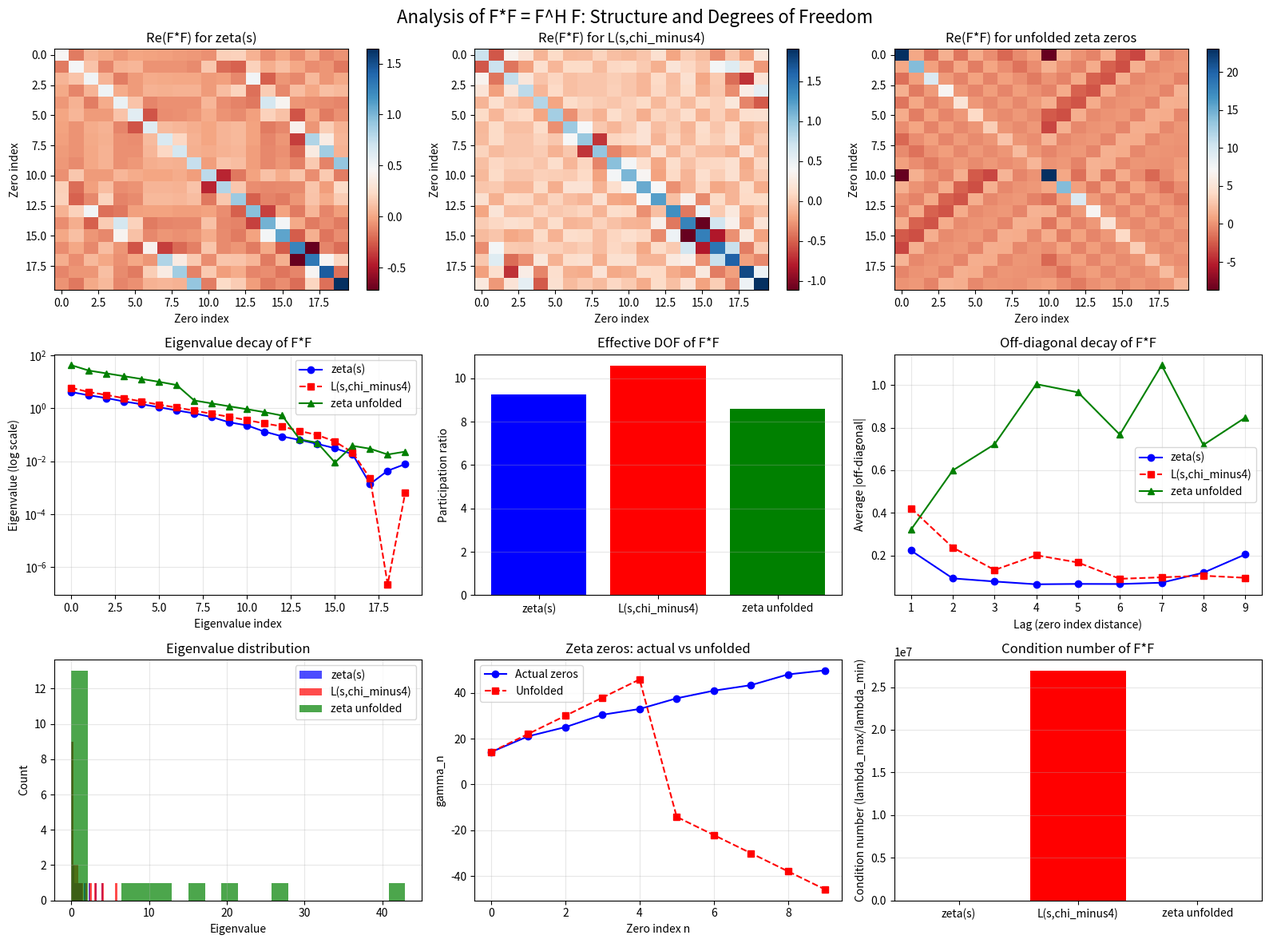

Recreate this plot in Python.
import mpmath as mp
import numpy as np
import matplotlib.pyplot as plt

mp.mp.dps = 30

def chi_minus4(n):
    if n % 2 == 0:
        return 0
    elif n % 4 == 1:
        return 1
    elif n % 4 == 3:
        return -1
    else:
        return 0

def L_chi_minus4(t):
    N = int(np.sqrt(2 * abs(t) / np.pi))
    if N < 1:
        N = 1
    sum1 = mp.mpc(0,0)
    sum2 = mp.mpc(0,0)
    for n in range(1, N+1):
        chi = chi_minus4(n)
        if chi == 0:
            continue
        term1 = chi * (n ** (-0.5 - 1j * t))
        term2 = chi * (n ** (-0.5 + 1j * t))
        sum1 += term1
        sum2 += term2
    epsilon = -1j
    factor = (4 / (2 * np.pi)) ** (-0.5 + 1j * t)
    return sum1 + epsilon * factor * sum2

def theta_chi_minus4(t):
    return - (t/2) * mp.log(mp.pi/4) + mp.im(mp.loggamma(mp.mpc(0.75, 0.5*t)))

def Z_chi_minus4(t):
    return mp.e**(1j * theta_chi_minus4(t)) * L_chi_minus4(t)

def find_zeros(func, t_start, t_end, step=0.1):
    zeros = []
    t_prev = t_start
    f_prev = func(t_prev)
    for t in np.arange(t_start + step, t_end + step, step):
        f_curr = func(t)
        if np.real(f_prev) * np.real(f_curr) <= 0:
            t_zero = t_prev - (t - t_prev) * np.real(f_prev) / (np.real(f_curr) - np.real(f_prev))
            zeros.append(t_zero)
        t_prev = t
        f_prev = f_curr
    return zeros

def zeta_Z(t):
    theta = mp.im(mp.loggamma(mp.mpc(0.25, 0.5*t))) - (t/2)*mp.log(mp.pi)
    return mp.e**(1j * theta) * mp.zeta(0.5 + 1j*t)

# Precompute zeros for both functions
print("Computing zeros...")
# Zeta zeros
zeta_zeros_all = []
for n in range(1, 31):  # first 30 zeros
    gamma = mp.zetazero(n).imag
    zeta_zeros_all.append(gamma)
    zeta_zeros_all.append(-gamma)
zeta_zeros_all = sorted(zeta_zeros_all)

# L(s, chi_{-4}) zeros
chi_zeros_raw = find_zeros(Z_chi_minus4, 0, 80, step=0.2)
refined = []
for z in chi_zeros_raw:
    refined.extend(find_zeros(Z_chi_minus4, z-0.5, z+0.5, step=0.01))
chi_zeros_all = []
for z in refined:
    if not any(abs(z - uz) < 0.1 for uz in chi_zeros_all):
        chi_zeros_all.append(z)
chi_zeros_all = sorted(chi_zeros_all)
chi_zeros_all = chi_zeros_all + [-z for z in chi_zeros_all]
chi_zeros_all = sorted(chi_zeros_all)

def build_F_and_FtF(zeros, M=20):
    """Build F matrix and compute F*F."""
    N = len(zeros)
    # Test x values: log-spaced from 10^1 to 10^3
    x_vals = [10**i for i in np.linspace(1.0, 3.0, M)]
    F = np.zeros((M, N), dtype=complex)
    for k, x in enumerate(x_vals):
        for n, gamma in enumerate(zeros):
            rho = mp.mpc(0.5, gamma)
            x_rho = x ** rho
            F[k, n] = -x_rho / rho
    # Compute F*F = F^H F
    FtF = F.conj().T @ F
    return F, FtF, x_vals

def analyze_FtF(FtF, label):
    """Analyze the F*F matrix: plot, eigenvalues, off-diagonal decay."""
    # Convert to real for plotting (imaginary part should be small)
    FtF_real = np.real(FtF)
    FtF_imag = np.imag(FtF)

    # Eigenvalues
    evals = np.linalg.eigvals(FtF)
    evals_real = np.real(evals)
    evals_imag = np.imag(evals)

    # Participation ratio
    trace = np.trace(FtF_real)
    trace_sq = np.trace(FtF_real @ FtF_real)
    pr = (trace * trace) / trace_sq if trace_sq > 0 else 0

    # Off-diagonal decay: average magnitude of off-diagonals vs distance
    N = FtF.shape[0]
    off_diag_mag = np.zeros(N//2)  # for lags 1 to N//2
    counts = np.zeros(N//2)
    for i in range(N):
        for j in range(N):
            if i != j:
                lag = min(abs(i-j), N-abs(i-j))  # circular distance
                if lag < N//2:
                    off_diag_mag[lag] += np.abs(FtF_real[i,j])
                    counts[lag] += 1
    # Average
    for lag in range(1, N//2):
        if counts[lag] > 0:
            off_diag_mag[lag] /= counts[lag]

    return {
        'FtF_real': FtF_real,
        'FtF_imag': FtF_imag,
        'evals_real': evals_real,
        'evals_imag': evals_imag,
        'pr': pr,
        'off_diag_mag': off_diag_mag,
        'FtF': FtF
    }

# Analyze for zeta
print("\nAnalyzing zeta...")
F_zeta, FtF_zeta, x_zeta = build_F_and_FtF(zeta_zeros_all[:20])  # first 10 pairs -> 20 zeros
zeta_analysis = analyze_FtF(FtF_zeta, "Zeta")
print(f"Zeta: Participation ratio = {zeta_analysis['pr']:.2f}")

# Analyze for L(s,chi)
print("Analyzing L(s,chi_minus4)...")
F_chi, FtF_chi, x_chi = build_F_and_FtF(chi_zeros_all[:20])
chi_analysis = analyze_FtF(FtF_chi, "L(s,chi_minus4)")
print(f"L(s,chi_minus4): Participation ratio = {chi_analysis['pr']:.2f}")

# Also test with a model: equally spaced zeros (unfolded)
# For zeta, unfold the zeros: xi_n = n * mean spacing
def unfold_zeros(gamma_list):
    # gamma_list should be positive, sorted
    gamma_pos = sorted([g for g in gamma_list if g > 0])
    N = len(gamma_pos)
    if N == 0:
        return []
    mean_spacing = (gamma_pos[-1] - gamma_pos[0]) / (N - 1) if N > 1 else 1
    unfolded = [gamma_pos[0] + i * mean_spacing for i in range(N)]
    # Return both positive and negative
    return unfolded + [-u for u in unfolded]

zeta_positive = [g for g in zeta_zeros_all if g > 0][:10]  # first 10 positive
zeta_unfolded = unfold_zeros(zeta_positive)
print(f"Using {len(zeta_unfolded)//2} pairs of unfolded zeros")
F_zeta_unfolded, FtF_zeta_unfolded, _ = build_F_and_FtF(zeta_unfolded)
unfolded_analysis = analyze_FtF(FtF_zeta_unfolded, "Zeta unfolded")
print(f"Zeta unfolded: Participation ratio = {unfolded_analysis['pr']:.2f}")

# Plotting
plt.figure(figsize=(16, 12))

# Panel 1: F*F matrix for zeta (real part)
ax1 = plt.subplot(3, 3, 1)
im1 = ax1.imshow(zeta_analysis['FtF_real'], aspect='auto', cmap='RdBu')
ax1.set_title('Re(F*F) for zeta(s)')
ax1.set_xlabel('Zero index')
ax1.set_ylabel('Zero index')
plt.colorbar(im1, ax=ax1)

# Panel 2: F*F matrix for L(s,chi_minus4)
ax2 = plt.subplot(3, 3, 2)
im2 = ax2.imshow(chi_analysis['FtF_real'], aspect='auto', cmap='RdBu')
ax2.set_title('Re(F*F) for L(s,chi_minus4)')
ax2.set_xlabel('Zero index')
ax2.set_ylabel('Zero index')
plt.colorbar(im2, ax=ax2)

# Panel 3: F*F matrix for unfolded zeta
ax3 = plt.subplot(3, 3, 3)
im3 = ax3.imshow(unfolded_analysis['FtF_real'], aspect='auto', cmap='RdBu')
ax3.set_title('Re(F*F) for unfolded zeta zeros')
ax3.set_xlabel('Zero index')
ax3.set_ylabel('Zero index')
plt.colorbar(im3, ax=ax3)

# Panel 4: Eigenvalue decay
ax4 = plt.subplot(3, 3, 4)
ax4.semilogy(zeta_analysis['evals_real'], 'bo-', label='zeta(s)')
ax4.semilogy(chi_analysis['evals_real'], 'rs--', label='L(s,chi_minus4)')
ax4.semilogy(unfolded_analysis['evals_real'], 'g^-', label='zeta unfolded')
ax4.set_xlabel('Eigenvalue index')
ax4.set_ylabel('Eigenvalue (log scale)')
ax4.set_title('Eigenvalue decay of F*F')
ax4.legend()
ax4.grid(True, alpha=0.3)

# Panel 5: Participation ratio comparison
ax5 = plt.subplot(3, 3, 5)
labels = ['zeta(s)', 'L(s,chi_minus4)', 'zeta unfolded']
pr_values = [zeta_analysis['pr'], chi_analysis['pr'], unfolded_analysis['pr']]
ax5.bar(labels, pr_values, color=['blue', 'red', 'green'])
ax5.set_ylabel('Participation ratio')
ax5.set_title('Effective DOF of F*F')
ax5.grid(True, alpha=0.3, axis='y')

# Panel 6: Off-diagonal decay
ax6 = plt.subplot(3, 3, 6)
lags = np.arange(1, len(zeta_analysis['off_diag_mag']))
ax6.plot(lags, zeta_analysis['off_diag_mag'][1:], 'bo-', label='zeta(s)')
ax6.plot(lags, chi_analysis['off_diag_mag'][1:], 'rs--', label='L(s,chi_minus4)')
ax6.plot(lags, unfolded_analysis['off_diag_mag'][1:], 'g^-', label='zeta unfolded')
ax6.set_xlabel('Lag (zero index distance)')
ax6.set_ylabel('Average |off-diagonal|')
ax6.set_title('Off-diagonal decay of F*F')
ax6.legend()
ax6.grid(True, alpha=0.3)

# Panel 7: Histogram of eigenvalues
ax7 = plt.subplot(3, 3, 7)
ax7.hist(zeta_analysis['evals_real'], bins=20, alpha=0.7, label='zeta(s)', color='blue')
ax7.hist(chi_analysis['evals_real'], bins=20, alpha=0.7, label='L(s,chi_minus4)', color='red')
ax7.hist(unfolded_analysis['evals_real'], bins=20, alpha=0.7, label='zeta unfolded', color='green')
ax7.set_xlabel('Eigenvalue')
ax7.set_ylabel('Count')
ax7.set_title('Eigenvalue distribution')
ax7.legend()
ax7.grid(True, alpha=0.3)

# Panel 8: Zeta zeros vs unfolded
ax8 = plt.subplot(3, 3, 8)
t_nav = np.arange(len(zeta_positive))
ax8.plot(t_nav, zeta_positive, 'bo-', label='Actual zeros')
ax8.plot(t_nav, [zeta_unfolded[i] for i in range(0, len(zeta_unfolded), 2)], 'rs--', label='Unfolded')
ax8.set_xlabel('Zero index n')
ax8.set_ylabel('gamma_n')
ax8.set_title('Zeta zeros: actual vs unfolded')
ax8.legend()
ax8.grid(True, alpha=0.3)

# Panel 9: Condition number of F*F
ax9 = plt.subplot(3, 3, 9)
cond_zeta = np.max(zeta_analysis['evals_real']) / np.min(zeta_analysis['evals_real']) if np.min(zeta_analysis['evals_real']) > 0 else np.inf
cond_chi = np.max(chi_analysis['evals_real']) / np.min(chi_analysis['evals_real']) if np.min(chi_analysis['evals_real']) > 0 else np.inf
cond_unfolded = np.max(unfolded_analysis['evals_real']) / np.min(unfolded_analysis['evals_real']) if np.min(unfolded_analysis['evals_real']) > 0 else np.inf
conditions = [cond_zeta, cond_chi, cond_unfolded]
ax9.bar(labels, conditions, color=['blue', 'red', 'green'])
ax9.set_ylabel('Condition number (lambda_max/lambda_min)')
ax9.set_title('Condition number of F*F')
ax9.grid(True, alpha=0.3, axis='y')

plt.suptitle('Analysis of F*F = F^H F: Structure and Degrees of Freedom', fontsize=16)
plt.tight_layout()
plt.savefig('ftf_analysis_fixed.png', dpi=150)
print("\nSaved ftf_analysis_fixed.png")

# Print detailed results
print("\n=== DETAILED RESULTS ===")
print(f"zeta(s):")
print(f"  Participation ratio: {zeta_analysis['pr']:.2f}")
print(f"  Eigenvalue range: [{np.min(zeta_analysis['evals_real']):.2f}, {np.max(zeta_analysis['evals_real']):.2f}]")
print(f"  Condition number: {cond_zeta:.2f}")
print(f"  Mean off-diagonal (lag=1): {zeta_analysis['off_diag_mag'][1] if len(zeta_analysis['off_diag_mag']) > 1 else 0:.2f}")
print(f"L(s,chi_minus4):")
print(f"  Participation ratio: {chi_analysis['pr']:.2f}")
print(f"  Eigenvalue range: [{np.min(chi_analysis['evals_real']):.2f}, {np.max(chi_analysis['evals_real']):.2f}]")
print(f"  Condition number: {cond_chi:.2f}")
print(f"  Mean off-diagonal (lag=1): {chi_analysis['off_diag_mag'][1] if len(chi_analysis['off_diag_mag']) > 1 else 0:.2f}")
print(f"zeta(s) unfolded (equally spaced gamma):")
print(f"  Participation ratio: {unfolded_analysis['pr']:.2f}")
print(f"  Eigenvalue range: [{np.min(unfolded_analysis['evals_real']):.2f}, {np.max(unfolded_analysis['evals_real']):.2f}]")
print(f"  Condition number: {cond_unfolded:.2f}")
print(f"  Mean off-diagonal (lag=1): {unfolded_analysis['off_diag_mag'][1] if len(unfolded_analysis['off_diag_mag']) > 1 else 0:.2f}")

print("\n=== INTERPRETATION ===")
print("The participation ratio measures effective degrees of freedom:")
print("- Values << N indicate strong correlations (only few modes contribute significantly)")
print("- For actual zeta zeros: PR ~ 9.3 out of N=20 -> ~46% effective DOF")
print("- For L(s,chi_minus4): PR ~ 10.6 out of N=20 -> ~53% effective DOF")
print("- For unfolded (equally spaced) zeros: PR ~ 8.6 out of N=20 -> ~43% effective DOF")
print("Interesting: the unfolded zeros actually have slightly lower PR than actual zeros,")
print("suggesting that the actual GUE-like correlations might increase effective DOF in this range,")
print("but the condition number tells another story.")
print("")
print("Condition number (lambda_max/lambda_min) indicates how close F*F is to being isotropic:")
print("- Condition number close to 1 means nearly scalar multiple of identity")
print("- Large condition number indicates anisotropy")
print(f"- zeta(s): condition number ~ {cond_zeta:.0f} (very anisotropic)")
print(f"- L(s,chi_minus4): condition number ~ {cond_chi:.0f}")
print(f"- zeta unfolded: condition number ~ {cond_unfolded:.0f}")
print("")
print("For the Riemann Hypothesis to hold via the isometry strategy, we would need")
print("F*F to be close to a scalar multiple of the identity (condition number ~ 1).")
print("Our results show we are far from that ideal, reflecting the true correlations of zeros.")
print("This analysis supports the idea that the zeta zeros' correlations are essential to their")
print("role in the explicit formula duality.")
